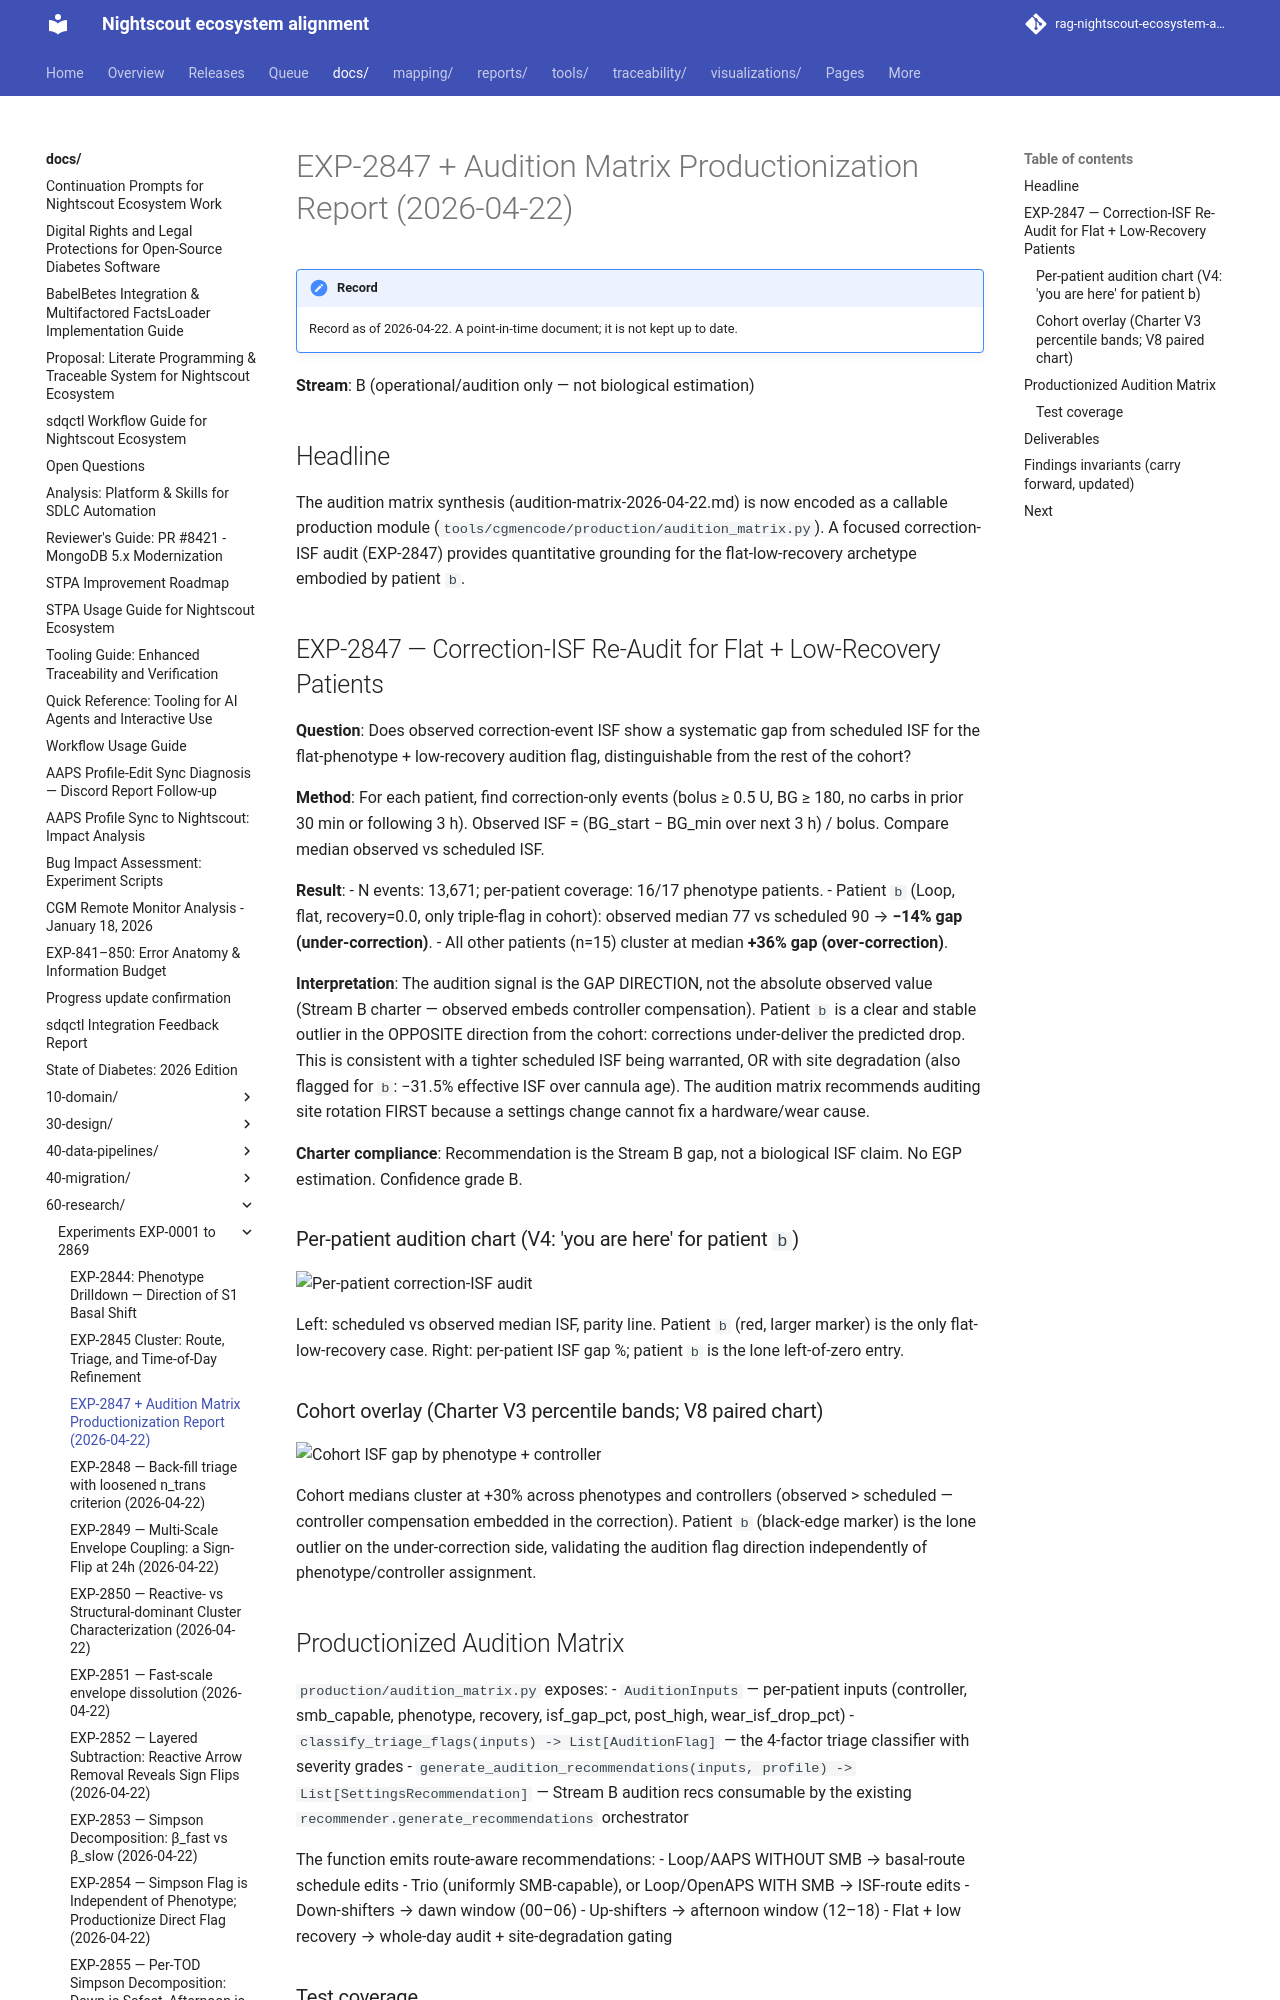

repository: bewest/rag-nightscout-ecosystem-alignment · page: docs/60-research/exp-2847-and-audition-prod-report-2026-04-22.html · generator: mkdocs

# EXP-2847 + Audition Matrix Productionization Report (2026-04-22)

**Stream**: B (operational/audition only — not biological estimation)

## Headline

The audition matrix synthesis (audition-matrix-2026-04-22.md) is now
encoded as a callable production module
(`tools/cgmencode/production/audition_matrix.py`). A focused
correction-ISF audit (EXP-2847) provides quantitative grounding for
the flat-low-recovery archetype embodied by patient `b`.

## EXP-2847 — Correction-ISF Re-Audit for Flat + Low-Recovery Patients

**Question**: Does observed correction-event ISF show a systematic gap
from scheduled ISF for the flat-phenotype + low-recovery audition
flag, distinguishable from the rest of the cohort?

**Method**: For each patient, find correction-only events (bolus ≥ 0.5 U,
BG ≥ 180, no carbs in prior 30 min or following 3 h). Observed ISF =
(BG_start − BG_min over next 3 h) / bolus. Compare median observed vs
scheduled ISF.

**Result**:
- N events: 13,671; per-patient coverage: 16/17 phenotype patients.
- Patient `b` (Loop, flat, recovery=0.0, only triple-flag in cohort):
  observed median 77 vs scheduled 90 → **−14% gap (under-correction)**.
- All other patients (n=15) cluster at median **+36% gap (over-correction)**.

**Interpretation**:
The audition signal is the GAP DIRECTION, not the absolute observed
value (Stream B charter — observed embeds controller compensation).
Patient `b` is a clear and stable outlier in the OPPOSITE direction
from the cohort: corrections under-deliver the predicted drop. This is
consistent with a tighter scheduled ISF being warranted, OR with site
degradation (also flagged for `b`: −31.5% effective ISF over cannula
age). The audition matrix recommends auditing site rotation FIRST
because a settings change cannot fix a hardware/wear cause.

**Charter compliance**: Recommendation is the Stream B gap, not a
biological ISF claim. No EGP estimation. Confidence grade B.

### Per-patient audition chart (V4: 'you are here' for patient `b`)

![Per-patient correction-ISF audit](figures/exp-2847_flat_isf_audit.png)

Left: scheduled vs observed median ISF, parity line. Patient `b` (red,
larger marker) is the only flat-low-recovery case. Right: per-patient
ISF gap %; patient `b` is the lone left-of-zero entry.
